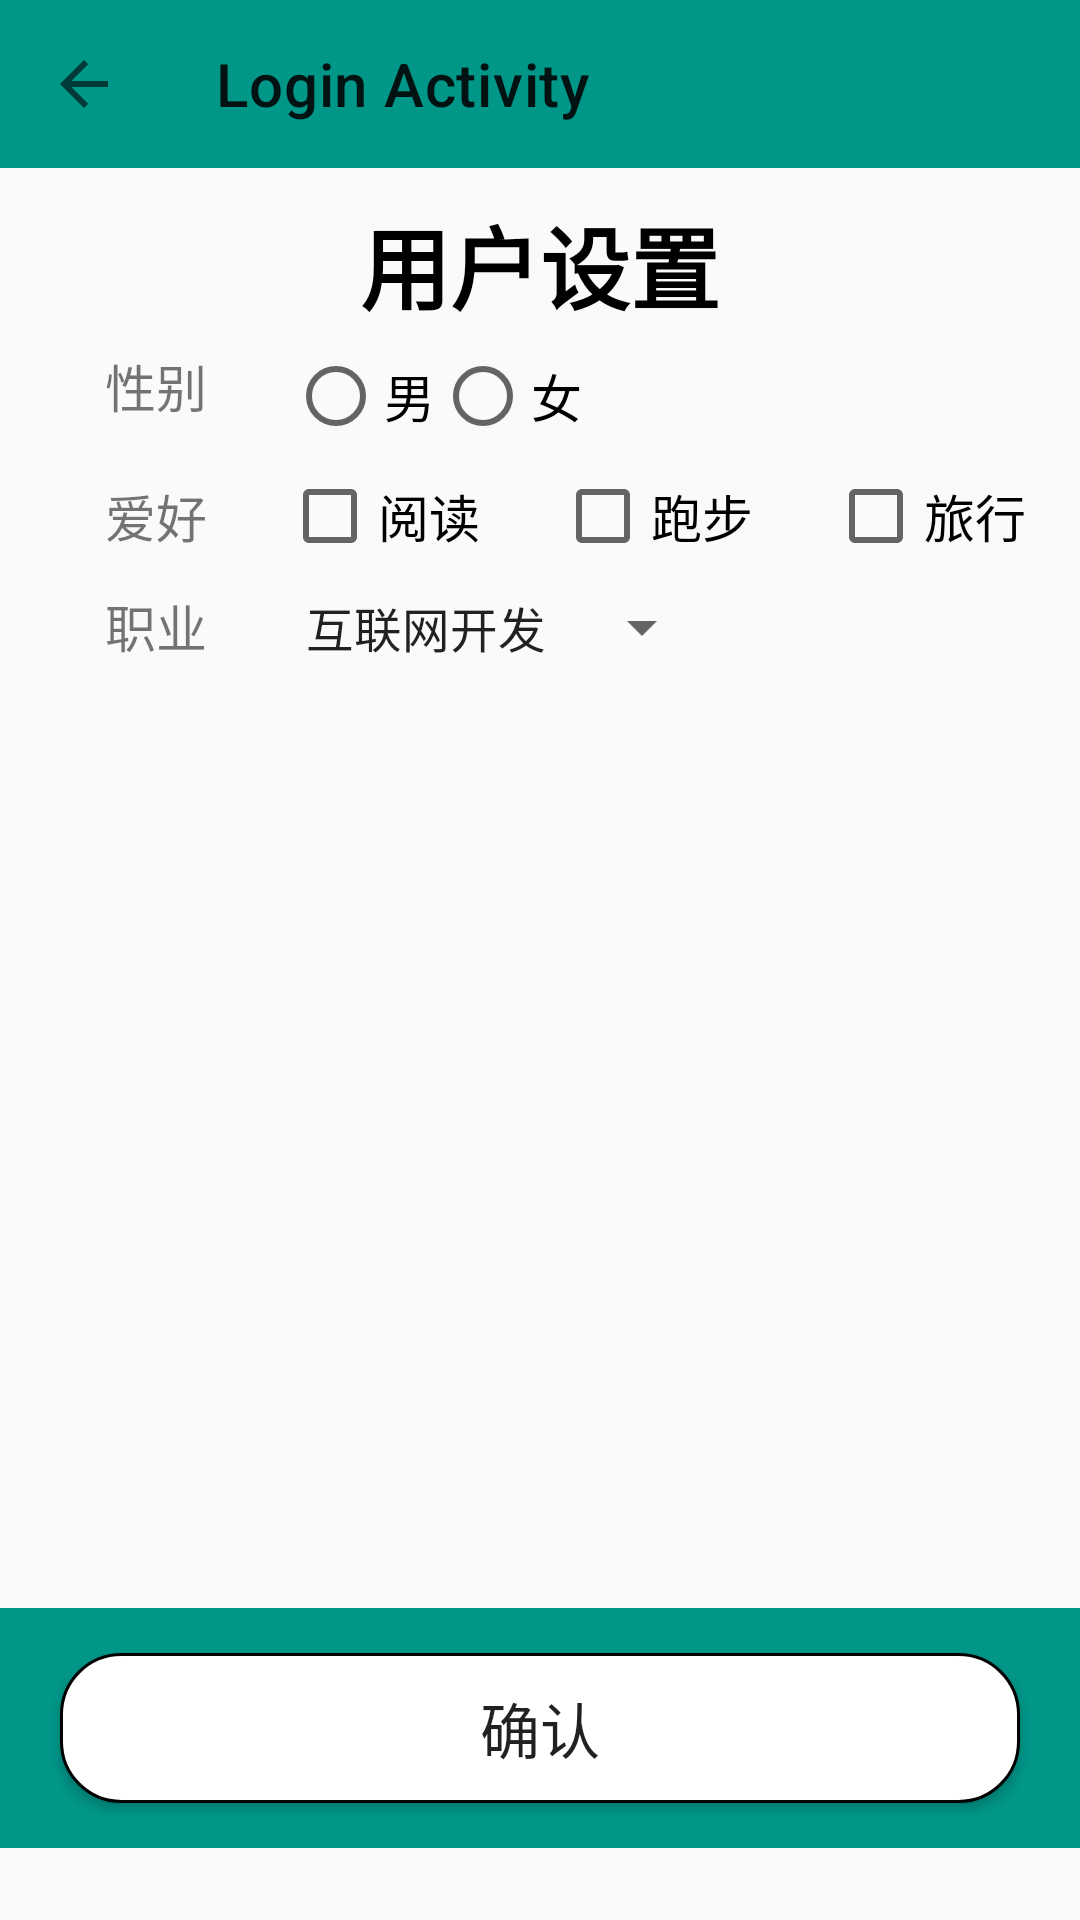

Produce the Android XML layout that renders to this screen, including the resource entries it uses.
<!-- AndroidManifest.xml: application theme Theme.LoginScreenHomework -->
<!-- res/layout/activity_user_settings.xml -->
<?xml version="1.0" encoding="utf-8"?>
<LinearLayout xmlns:android="http://schemas.android.com/apk/res/android"
    xmlns:app="http://schemas.android.com/apk/res-auto"
    xmlns:tools="http://schemas.android.com/tools"
    android:layout_width="match_parent"
    android:layout_height="match_parent"
    android:orientation="vertical">
    <com.google.android.material.appbar.MaterialToolbar
        android:id="@+id/toolbar"
        style="@style/MaterialToolbarStyle"
        app:title="Login Activity"/>
    <TextView
        android:id="@+id/tv_user_sitting"
        style="@style/TextViewStyleTitle"
        android:text="@string/user_sitting"/>
    <LinearLayout
        style="@style/UserSittingLinearLayoutStyle">
        <TextView
            style="@style/CustomTextView"
            android:text="@string/gender"/>
        <RadioGroup
            android:layout_width="wrap_content"
            android:layout_height="wrap_content"
            android:orientation="horizontal"
            android:layout_marginLeft="27dp">
            <RadioButton
                android:layout_width="wrap_content"
                android:layout_height="wrap_content"
                android:text="@string/man"
                android:textSize="17dp"/>
            <RadioButton
                android:layout_width="wrap_content"
                android:layout_height="wrap_content"
                android:text="@string/woman"
                android:textSize="17dp"/>
        </RadioGroup>
    </LinearLayout>
    <LinearLayout
        style="@style/UserSittingLinearLayoutStyle">
        <TextView
            style="@style/CustomTextView"
            android:text="爱好" />
        <CheckBox
            android:id="@+id/checkbox_reading"
            style="@style/CustomCheckBox"
            android:text="阅读"/>
        <CheckBox
            android:id="@+id/checkbox_running"
            style="@style/CustomCheckBox"
            android:text="跑步"/>
        <CheckBox
            android:id="@+id/checkbox_traveling"
            style="@style/CustomCheckBox"
            android:text="旅行"/>
    </LinearLayout>
    <LinearLayout
        style="@style/UserSittingLinearLayoutStyle">
        <TextView
            style="@style/CustomTextView"
            android:text="职业" />
        <Spinner
            android:id="@+id/spinner_profession"
            android:layout_width="wrap_content"
            android:layout_height="wrap_content"
            android:layout_marginLeft="25dp"
            android:entries="@array/professions_array"
            android:spinnerMode="dropdown"/>
    </LinearLayout>
    <LinearLayout
        style="@style/LinearLayoutStyle2">
        <Button
            android:id="@+id/bt_confirm"
            style="@style/ButtonConfirmStyle"/>
    </LinearLayout>
</LinearLayout>
<!-- resources referenced by this layout -->
<resources>
  <string-array name="professions_array">
          <item>互联网开发</item>
          <item>电子商务</item>
          <item>信息安全</item>
      </string-array>
  <string name="gender">性别</string>
  <string name="man">男</string>
  <string name="user_sitting">"用户设置"</string>
  <string name="woman">女</string>
  <style name="ButtonConfirmStyle">
          <item name="android:layout_width">match_parent</item>
          <item name="android:layout_height">match_parent</item>
          <item name="android:gravity">center</item>
          <item name="android:layout_marginLeft">10dp</item>
          <item name="android:layout_marginRight">10dp</item>
          <item name="android:layout_marginTop">5dp</item>
          <item name="android:layout_marginBottom">5dp</item>
          <item name="android:text">确认</item>
          <item name="android:textSize">20dp</item>
          <item name="android:background">@drawable/translucent_button</item>
      </style>
  <style name="CustomCheckBox">
          <item name="android:layout_width">wrap_content</item>
          <item name="android:layout_height">wrap_content</item>
          <item name="android:layout_marginLeft">25dp</item>
          <item name="android:textSize">17dp</item>
      </style>
  <style name="CustomTextView">
          <item name="android:layout_width">wrap_content</item>
          <item name="android:layout_height">wrap_content</item>
          <item name="android:layout_marginLeft">30dp</item>
          <item name="android:textSize">17dp</item>
      </style>
  <style name="LinearLayoutStyle2">
          <item name="android:layout_width">match_parent</item>
          <item name="android:layout_height">80dp</item>
          <item name="android:layout_marginTop">300dp</item>
          <item name="android:background">#009688</item>
          <item name="android:gravity">center</item>
          <item name="android:orientation">horizontal</item>
          <item name="android:padding">10dp</item>
      </style>
  <style name="MaterialToolbarStyle" parent="Widget.MaterialComponents.Toolbar">
          <item name="android:layout_width">match_parent</item>
          <item name="android:layout_height">?attr/actionBarSize</item>
          <item name="android:background">#009688</item>
          <item name="navigationIcon">?attr/homeAsUpIndicator</item>
      </style>
  <style name="TextViewStyleTitle">
          <item name="android:layout_width">match_parent</item>
          <item name="android:layout_height">60dp</item>
          <item name="android:gravity">center</item>
          <item name="android:padding">10dp</item>
          <item name="android:textSize">30sp</item>
          <item name="android:textStyle">bold</item>
          <item name="android:textColor">@color/black</item>
      </style>
  <style name="UserSittingLinearLayoutStyle">
          <item name="android:layout_width">match_parent</item>
          <item name="android:layout_height">40dp</item>
          <item name="android:layout_marginLeft">5dp</item>
          <item name="android:layout_marginRight">5dp</item>
          <item name="android:orientation">horizontal</item>
      </style>
  <style name="Theme.LoginScreenHomework" parent="Base.Theme.LoginScreenHomework" />
  <!-- drawable translucent_button (drawable) -->
  <?xml version="1.0" encoding="utf-8"?>
  
  <shape xmlns:android="http://schemas.android.com/apk/res/android">
      <solid android:color="@color/white" />
      <stroke android:width="1dip" android:color="#000000" />
      <corners android:radius="20dp"/>
      <padding android:bottom="10dp"
          android:left="10dp"
          android:right="10dp"
          android:top="10dp"/>
  </shape>
  <color name="black">#FF000000</color>
  <style name="Base.Theme.LoginScreenHomework" parent="Theme.MaterialComponents.DayNight.NoActionBar.Bridge">
          
          
      </style>
  <color name="white">#FFFFFFFF</color>
</resources>
